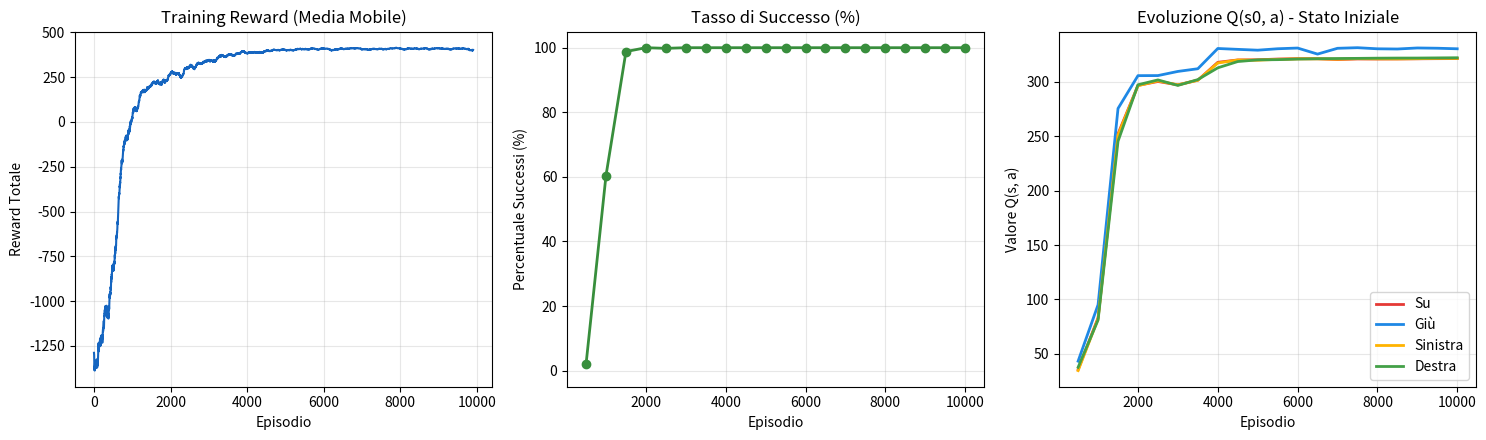
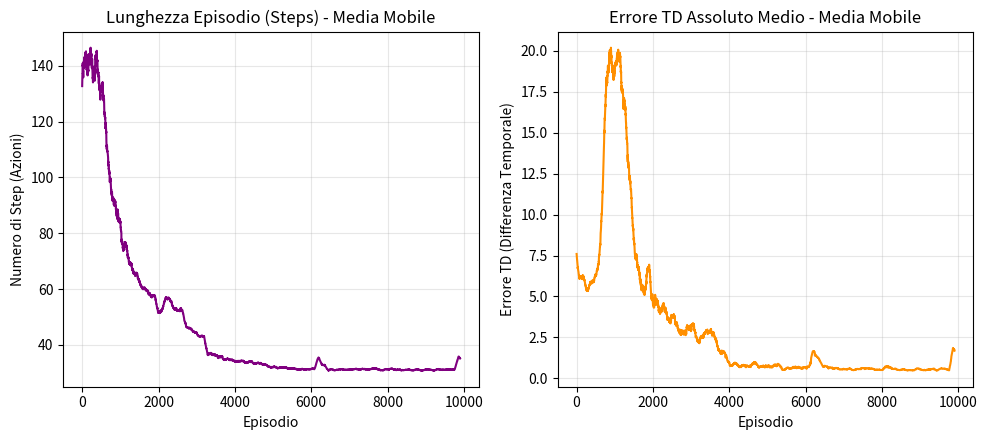
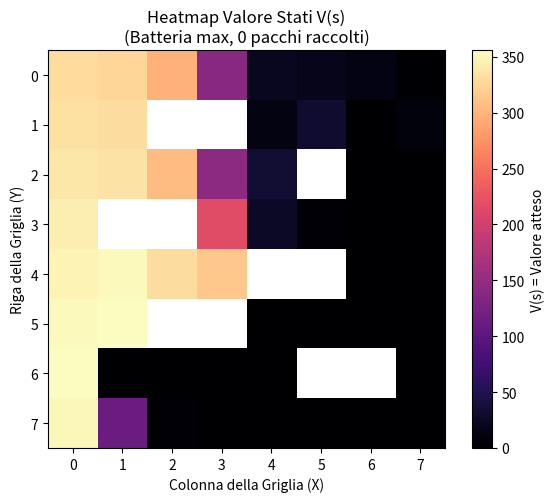
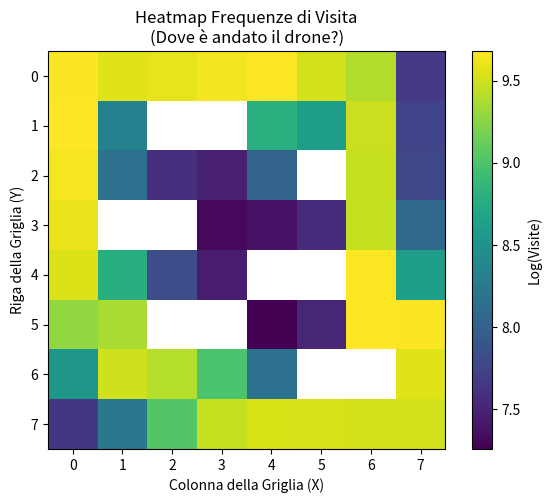
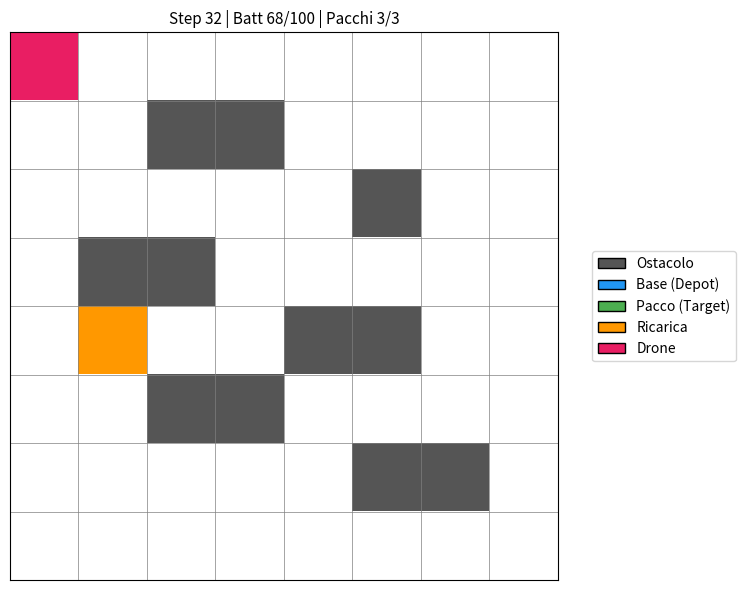

Reproduce these figures in Python, in order.
import numpy as np
import matplotlib.pyplot as plt
import matplotlib.patches as mpatches
from matplotlib.colors import ListedColormap

# ============================================================================
# 1. COSTANTI E PARAMETRI
# ============================================================================
EMPTY    = 0
OBSTACLE = 1
DEPOT    = 2
TARGET   = 3
CHARGER  = 4
DRONE    = 5

ARROWS = {0: "↑", 1: "↓", 2: "←", 3: "→"}

# ============================================================================
# 2. AMBIENTE (Multi-Pacco + Ritorno)
# ============================================================================
class DroneEnvMultiReturn:
    MOVES = {0: (-1, 0), 1: (1, 0), 2: (0, -1), 3: (0, 1)}

    def __init__(self, grid_size=8, max_battery=100, seed=42):
        self.grid_size   = grid_size
        self.max_battery = max_battery
        self.rng         = np.random.default_rng(seed)

        self.grid = self._build_grid()
        self.depot_pos = tuple(zip(*np.where(self.grid == DEPOT)))[0]
        
        self.target_positions = [(1, 6), (6, 1), (7, 7)]

        self.drone_pos = None
        self.battery   = None
        self.collected = [False, False, False]
        self.done      = False

        self._fig = None
        self._ax  = None

    def _build_grid(self) -> np.ndarray:
        g = np.zeros((self.grid_size, self.grid_size), dtype=int)
        obstacles = [(1, 2), (1, 3), (2, 5), (3, 1), (3, 2), (4, 4), (4, 5), (5, 2), (5, 3), (6, 5), (6, 6)]
        for r, c in obstacles: 
            g[r, c] = OBSTACLE

        g[4, 1] = CHARGER
        g[0, 0] = DEPOT
        return g

    def reset(self):
        self.drone_pos = list(self.depot_pos)
        self.battery   = self.max_battery
        self.collected = [False, False, False]
        self.done      = False
        return self._get_state()

    def step(self, action: int):
        assert not self.done, "Episodio terminato, chiama reset()."

        new_r = self.drone_pos[0] + self.MOVES[action][0]
        new_c = self.drone_pos[1] + self.MOVES[action][1]

        reward = -1
        info   = {}

        if not (0 <= new_r < self.grid_size and 0 <= new_c < self.grid_size):
            reward -= 5
        else:
            cell = self.grid[new_r, new_c]
            if cell == OBSTACLE:
                reward -= 50
            else:
                self.drone_pos = [new_r, new_c]
                
                if cell == CHARGER:
                    recharge = min(20, self.max_battery - self.battery)
                    self.battery += recharge
                
                if cell == DEPOT and all(self.collected):
                    reward += 300
                    self.done = True
                    info["event"] = "MISSIONE COMPIUTA: Rientro alla base!"
                    
                for i, t_pos in enumerate(self.target_positions):
                    if (new_r, new_c) == t_pos and not self.collected[i]:
                        self.collected[i] = True
                        reward += 50
                        info["event"] = f"Pacco {i+1} raccolto!"
                        if all(self.collected):
                            info["event"] += " -> ORA TORNA AL DEPOT!"

        self.battery -= 1
        if self.battery <= 0 and not self.done:
            reward -= 100
            self.done = True
            info["event"] = info.get("event", "") + " Batteria esaurita"

        return self._get_state(), reward, self.done, info

    def _get_state(self) -> tuple:
        bat_level = min(4, self.battery * 5 // (self.max_battery + 1))
        return (self.drone_pos[0], self.drone_pos[1], bat_level, 
                int(self.collected[0]), int(self.collected[1]), int(self.collected[2]))

    @property
    def state_space_size(self) -> tuple:
        return (self.grid_size, self.grid_size, 5, 2, 2, 2)

    @property
    def n_actions(self) -> int: return 4

    def render(self, episode="Test", step=0, pause=0.2):
        display_grid = self.grid.copy().astype(float)
        
        for i, (r, c) in enumerate(self.target_positions):
            if not self.collected[i]:
                display_grid[r, c] = TARGET
                
        display_grid[self.drone_pos[0], self.drone_pos[1]] = DRONE

        # Colori: 0=white, 1=Ostacolo, 2=Depot, 3=Target, 4=Charger, 5=Drone
        cmap = ListedColormap(["white", "#555555", "#2196F3", "#4CAF50", "#FF9800", "#E91E63"])

        if self._fig is None:
            plt.ion()
            # Finestra allargata per fare spazio alla legenda
            self._fig, self._ax = plt.subplots(figsize=(8, 6))
            self._fig.canvas.manager.set_window_title("Live Simulation")

        self._ax.clear()
        self._ax.imshow(display_grid, cmap=cmap, vmin=0, vmax=5)

        for x in range(self.grid_size + 1):
            self._ax.axhline(x - 0.5, color="gray", linewidth=0.5)
            self._ax.axvline(x - 0.5, color="gray", linewidth=0.5)

        # --- AGGIUNTA DELLA LEGENDA ---
        legend_elements = [
            mpatches.Patch(facecolor='#555555', edgecolor='black', label='Ostacolo'),
            mpatches.Patch(facecolor='#2196F3', edgecolor='black', label='Base (Depot)'),
            mpatches.Patch(facecolor='#4CAF50', edgecolor='black', label='Pacco (Target)'),
            mpatches.Patch(facecolor='#FF9800', edgecolor='black', label='Ricarica'),
            mpatches.Patch(facecolor='#E91E63', edgecolor='black', label='Drone')
        ]
        
        # Posiziona la legenda fuori dalla griglia, sulla destra
        self._ax.legend(handles=legend_elements, loc='center left', bbox_to_anchor=(1.05, 0.5), fontsize=10)
        # ------------------------------

        p_status = sum(self.collected)
        self._ax.set_title(f"Step {step} | Batt {self.battery}/{self.max_battery} | Pacchi {p_status}/3", fontsize=11)
        self._ax.set_xticks([])
        self._ax.set_yticks([])
        plt.tight_layout()
        plt.pause(pause)

# ============================================================================
# 3. AGENTE Q-LEARNING
# ============================================================================
class QLearningAgent:
    def __init__(self, state_space_size, n_actions, alpha=0.1, gamma=0.99, epsilon=1.0, epsilon_min=0.05, epsilon_decay=0.999, seed=42):
        self.n_actions = n_actions
        self.alpha = alpha
        self.gamma = gamma
        self.epsilon = epsilon
        self.epsilon_min = epsilon_min
        self.epsilon_decay = epsilon_decay 
        self.rng = np.random.default_rng(seed)
        self.q_table = np.zeros((*state_space_size, n_actions))

    def choose_action(self, state: tuple) -> int:
        if self.rng.random() < self.epsilon: 
            return self.rng.integers(0, self.n_actions)
        return int(np.argmax(self.q_table[state]))

    def greedy_action(self, state: tuple) -> int:
        return int(np.argmax(self.q_table[state]))

    def update(self, state, action, reward, next_state, done):
        current_q = self.q_table[state][action]
        target = reward if done else reward + self.gamma * np.max(self.q_table[next_state])
        
        # Calcoliamo l'errore TD (Temporal Difference)
        td_error = target - current_q
        self.q_table[state][action] = current_q + self.alpha * td_error
        
        return td_error  # Restituiamo l'errore per poterlo plottare

    def decay_epsilon(self):
        self.epsilon = max(self.epsilon_min, self.epsilon * self.epsilon_decay)

# ============================================================================
# 4. TRAINING E SIMULAZIONE
# ============================================================================
def train(n_episodes=10000):
    env = DroneEnvMultiReturn()
    agent = QLearningAgent(env.state_space_size, env.n_actions, epsilon_decay=0.9995) 
    
    # Metriche da salvare
    all_rewards = []
    success_rate = []
    q_s0_history = []
    episode_lengths = []    # NUOVO: Passi per episodio
    td_errors_history = []  # NUOVO: Errore TD medio per episodio
    
    # NUOVO: Mappa delle frequenze di visita
    visitation_map = np.zeros((env.grid_size, env.grid_size))
    
    recent_wins = 0
    eval_every = 500

    print("=" * 50)
    print("  Avvio Addestramento Avanzato: 3 Pacchi + Rientro...")
    print("=" * 50)

    s0 = env.reset()

    for ep in range(1, n_episodes + 1):
        state = env.reset()
        total_reward = 0
        won = False
        ep_td_errors = [] # Raccoglie gli errori TD di questo singolo episodio

        for step in range(400):
            # Registriamo la visita in questa cella
            visitation_map[state[0], state[1]] += 1
            
            action = agent.choose_action(state)
            next_state, reward, done, info = env.step(action)
            
            # Aggiorniamo Q e salviamo l'errore TD (usiamo il valore assoluto per capire la grandezza dell'errore)
            td_error = agent.update(state, action, reward, next_state, done)
            ep_td_errors.append(abs(td_error))
            
            state = next_state
            total_reward += reward

            if done:
                if "MISSIONE COMPIUTA" in info.get("event", ""):
                    won = True
                break

        agent.decay_epsilon()
        
        # Salvataggio Metriche
        all_rewards.append(total_reward)
        episode_lengths.append(step + 1)
        td_errors_history.append(np.mean(ep_td_errors))
        if won: 
            recent_wins += 1

        if ep % eval_every == 0:
            rate = recent_wins / eval_every * 100
            success_rate.append(rate)
            recent_wins = 0
            q_s0_history.append(agent.q_table[s0].copy())
            print(f"  Ep {ep:5d}/{n_episodes} | Successi: {rate:5.1f}% | ε: {agent.epsilon:.3f}")

    print("\nAddestramento completato!")
    return agent, env, all_rewards, success_rate, q_s0_history, eval_every, episode_lengths, td_errors_history, visitation_map

def run_realtime_simulation(agent, env):
    print("\nSimulazione finale in corso...")
    state = env.reset()
    for step in range(150):
        env.render(step=step, pause=0.2)
        action = agent.greedy_action(state)
        state, reward, done, info = env.step(action)
        if "event" in info:
            print(f"  [Step {step}] {info['event']}")
        if done:
            env.render(step=step+1, pause=2.0)
            break

# ============================================================================
# MAIN
# ============================================================================
if __name__ == "__main__":
    plt.ion()
    N_EPISODES = 10000 
    
    agent, env, rewards, success_rate, q_s0_history, eval_every, ep_lengths, td_errors, visitation_map = train(n_episodes=N_EPISODES)
    
    # ====================================================
    # FIGURA 1: Apprendimento di Base (Reward, Successi, Q)
    # ====================================================
    fig1, axes1 = plt.subplots(1, 3, figsize=(15, 4.5))
    fig1.canvas.manager.set_window_title("1. Apprendimento Base")
    
    axes1[0].plot(np.convolve(rewards, np.ones(100)/100, mode="valid"), color="#1565C0")
    axes1[0].set_title("Training Reward (Media Mobile)")
    axes1[0].set_xlabel("Episodio")
    axes1[0].set_ylabel("Reward Totale")
    axes1[0].grid(alpha=0.3)
    
    x_eval = [(i+1)*eval_every for i in range(len(success_rate))]
    axes1[1].plot(x_eval, success_rate, color="#388E3C", marker="o", linewidth=2)
    axes1[1].set_title("Tasso di Successo (%)")
    axes1[1].set_xlabel("Episodio")
    axes1[1].set_ylabel("Percentuale Successi (%)")
    axes1[1].set_ylim(-5, 105)
    axes1[1].grid(alpha=0.3)

    q_s0_history = np.array(q_s0_history)
    actions_labels = ["Su", "Giù", "Sinistra", "Destra"]
    colors = ["#E53935", "#1E88E5", "#FFB300", "#43A047"]
    for a in range(4):
        axes1[2].plot(x_eval, q_s0_history[:, a], label=actions_labels[a], color=colors[a], linewidth=2)
    axes1[2].set_title("Evoluzione Q(s0, a) - Stato Iniziale")
    axes1[2].set_xlabel("Episodio")
    axes1[2].set_ylabel("Valore Q(s, a)")
    axes1[2].legend()
    axes1[2].grid(alpha=0.3)
    fig1.tight_layout()

    # ====================================================
    # FIGURA 2: Efficienza ed Errore di Convergenza
    # ====================================================
    fig2, axes2 = plt.subplots(1, 2, figsize=(10, 4.5))
    fig2.canvas.manager.set_window_title("2. Efficienza e Convergenza")
    
    axes2[0].plot(np.convolve(ep_lengths, np.ones(100)/100, mode="valid"), color="purple")
    axes2[0].set_title("Lunghezza Episodio (Steps) - Media Mobile")
    axes2[0].set_xlabel("Episodio")
    axes2[0].set_ylabel("Numero di Step (Azioni)")
    axes2[0].grid(alpha=0.3)
    
    axes2[1].plot(np.convolve(td_errors, np.ones(100)/100, mode="valid"), color="#FF8F00")
    axes2[1].set_title("Errore TD Assoluto Medio - Media Mobile")
    axes2[1].set_xlabel("Episodio")
    axes2[1].set_ylabel("Errore TD (Differenza Temporale)")
    axes2[1].grid(alpha=0.3)
    fig2.tight_layout()

    # ====================================================
    # FIGURA 3: Heatmap Valore degli Stati V(s)
    # ====================================================
    fig3, ax3 = plt.subplots(figsize=(6, 5))
    fig3.canvas.manager.set_window_title("3. Mappa del Valore V(s)")
    
    battery_idx = 4
    V_s = np.max(agent.q_table[:, :, battery_idx, 0, 0, 0, :], axis=2).astype(float)
    V_s[env.grid == OBSTACLE] = np.nan  
    
    im3 = ax3.imshow(V_s, cmap="magma")
    plt.colorbar(im3, ax=ax3, label="V(s) = Valore atteso")
    ax3.set_title("Heatmap Valore Stati V(s)\n(Batteria max, 0 pacchi raccolti)")
    ax3.set_xticks(range(env.grid_size))
    ax3.set_yticks(range(env.grid_size))
    ax3.set_xlabel("Colonna della Griglia (X)")
    ax3.set_ylabel("Riga della Griglia (Y)")
    fig3.tight_layout()

    # ====================================================
    # FIGURA 4: Heatmap Frequenze di Visita
    # ====================================================
    fig4, ax4 = plt.subplots(figsize=(6, 5))
    fig4.canvas.manager.set_window_title("4. Esplorazione Spaziale")
    
    visit_map_float = visitation_map.astype(float)
    visit_map_float[env.grid == OBSTACLE] = np.nan
    
    im4 = ax4.imshow(np.log1p(visit_map_float), cmap="viridis")
    plt.colorbar(im4, ax=ax4, label="Log(Visite)")
    ax4.set_title("Heatmap Frequenze di Visita\n(Dove è andato il drone?)")
    ax4.set_xticks(range(env.grid_size))
    ax4.set_yticks(range(env.grid_size))
    ax4.set_xlabel("Colonna della Griglia (X)")
    ax4.set_ylabel("Riga della Griglia (Y)")
    fig4.tight_layout()

    # Mostra tutti i grafici
    plt.show()

    # ====================================================
    # 5. SIMULAZIONE VISIVA FINALE
    # ====================================================
    run_realtime_simulation(agent, env)
    
    print("\nTutte le operazioni concluse. Chiudi le finestre dei grafici per terminare il programma.")
    plt.ioff()
    plt.show()
